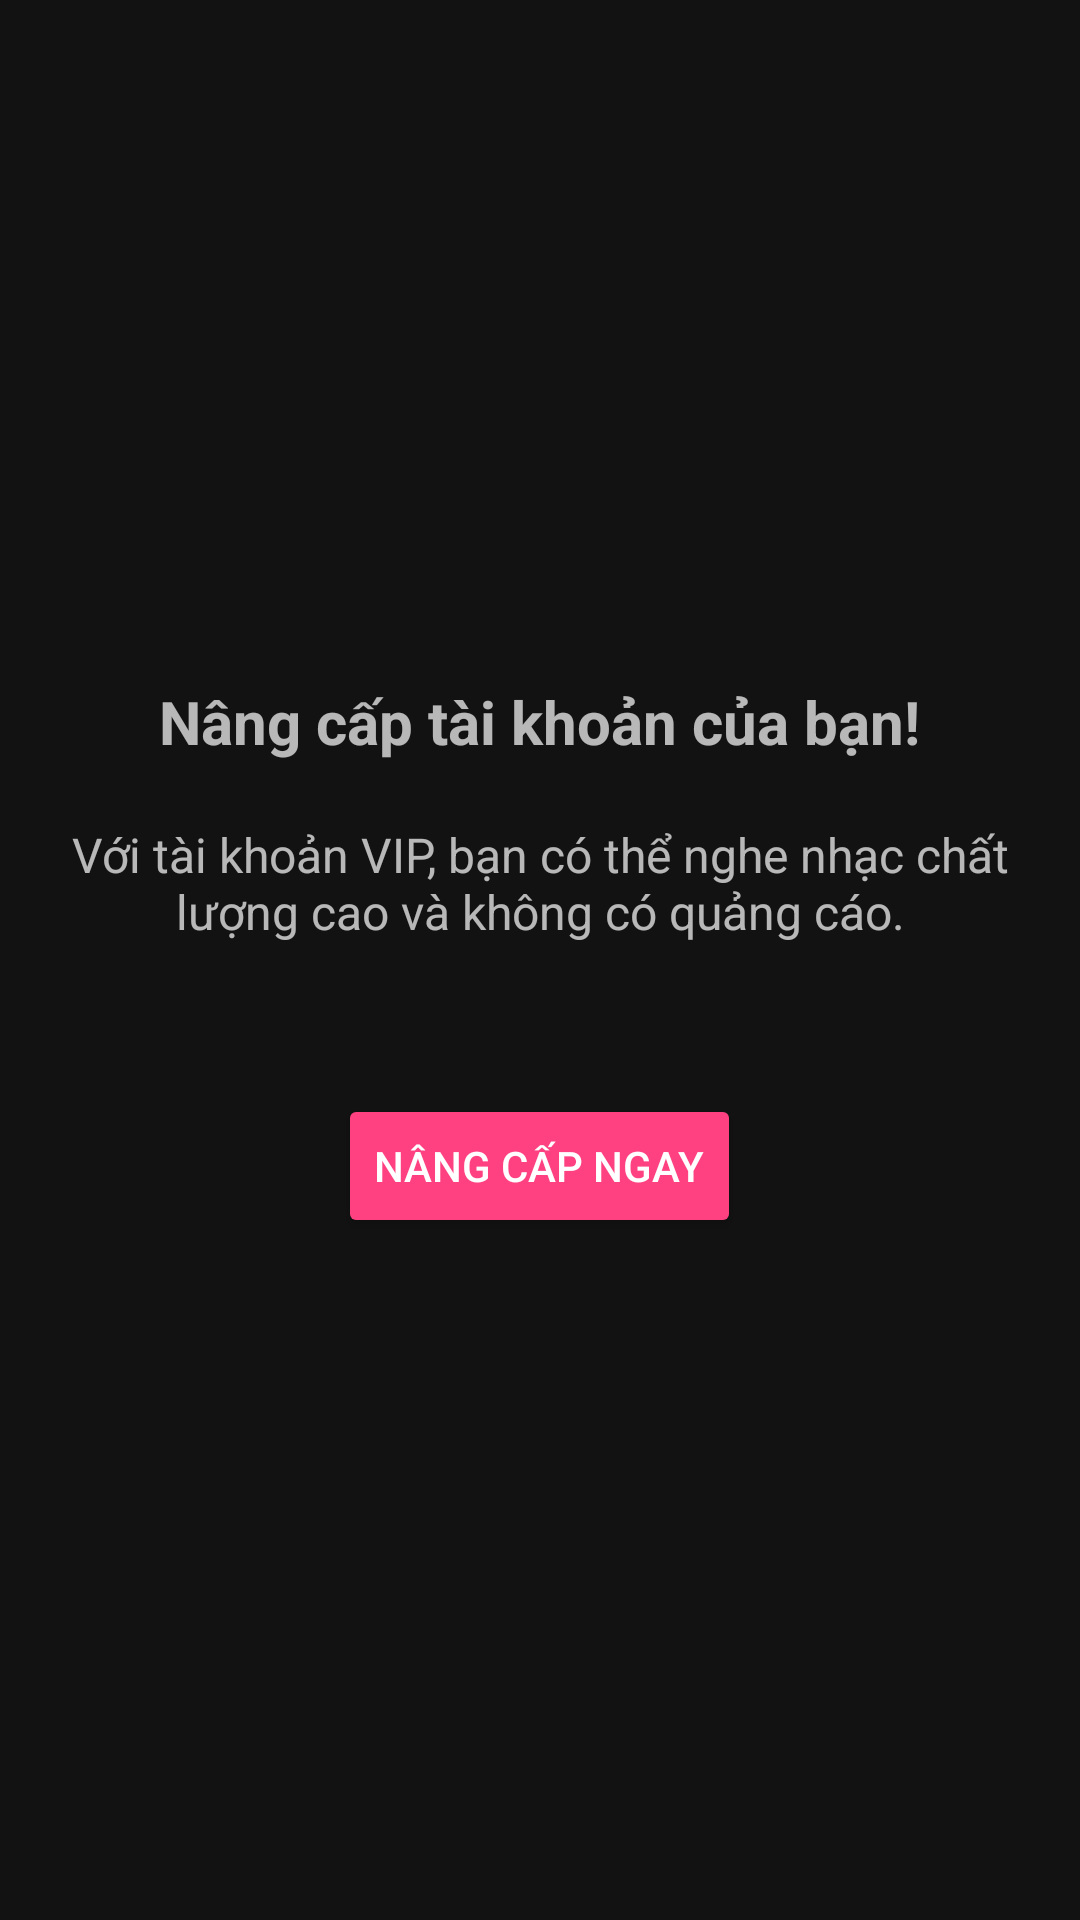

Write the Android layout XML for this screen, with the resource values it uses.
<!-- AndroidManifest.xml: application theme Theme.NNMusicApp -->
<!-- res/layout/activity_upgrade.xml -->
<?xml version="1.0" encoding="utf-8"?>
<LinearLayout xmlns:android="http://schemas.android.com/apk/res/android"
    android:layout_width="match_parent"
    android:layout_height="match_parent"
    android:orientation="vertical"
    android:padding="16dp"
    android:gravity="center">

    <TextView
        android:id="@+id/tvUpgradeTitle"
        android:layout_width="wrap_content"
        android:layout_height="wrap_content"
        android:text="Nâng cấp tài khoản của bạn!"
        android:textSize="20sp"
        android:textStyle="bold"
        android:layout_marginBottom="20dp"/>

    <TextView
        android:id="@+id/tvUpgradeDescription"
        android:layout_width="wrap_content"
        android:layout_height="wrap_content"
        android:text="Với tài khoản VIP, bạn có thể nghe nhạc chất lượng cao và không có quảng cáo."
        android:textSize="16sp"
        android:layout_marginBottom="30dp"
        android:gravity="center"/>

    <Button
        android:id="@+id/btnUpgrade"
        android:layout_width="wrap_content"
        android:layout_height="wrap_content"
        android:text="Nâng cấp ngay"
        android:backgroundTint="@color/colorAccent"
        android:textColor="#fff"
        android:layout_marginTop="20dp"/>

</LinearLayout>
<!-- resources referenced by this layout -->
<resources>
  <color name="colorAccent">#FF4081</color>
  <style name="Theme.NNMusicApp" parent="Theme.AppCompat.NoActionBar">
          
          <item name="colorPrimary">@color/colorPrimary</item>
          <item name="colorPrimaryDark">@color/colorPrimaryDark</item>
          <item name="colorAccent">@color/colorAccent</item>
          
          <item name="android:windowBackground">#121212</item>
          <item name="android:textColorPrimary">#FFFFFF</item>
      </style>
  <color name="colorPrimary">#1DB954</color>
  <color name="colorPrimaryDark">#166D3B</color>
</resources>
